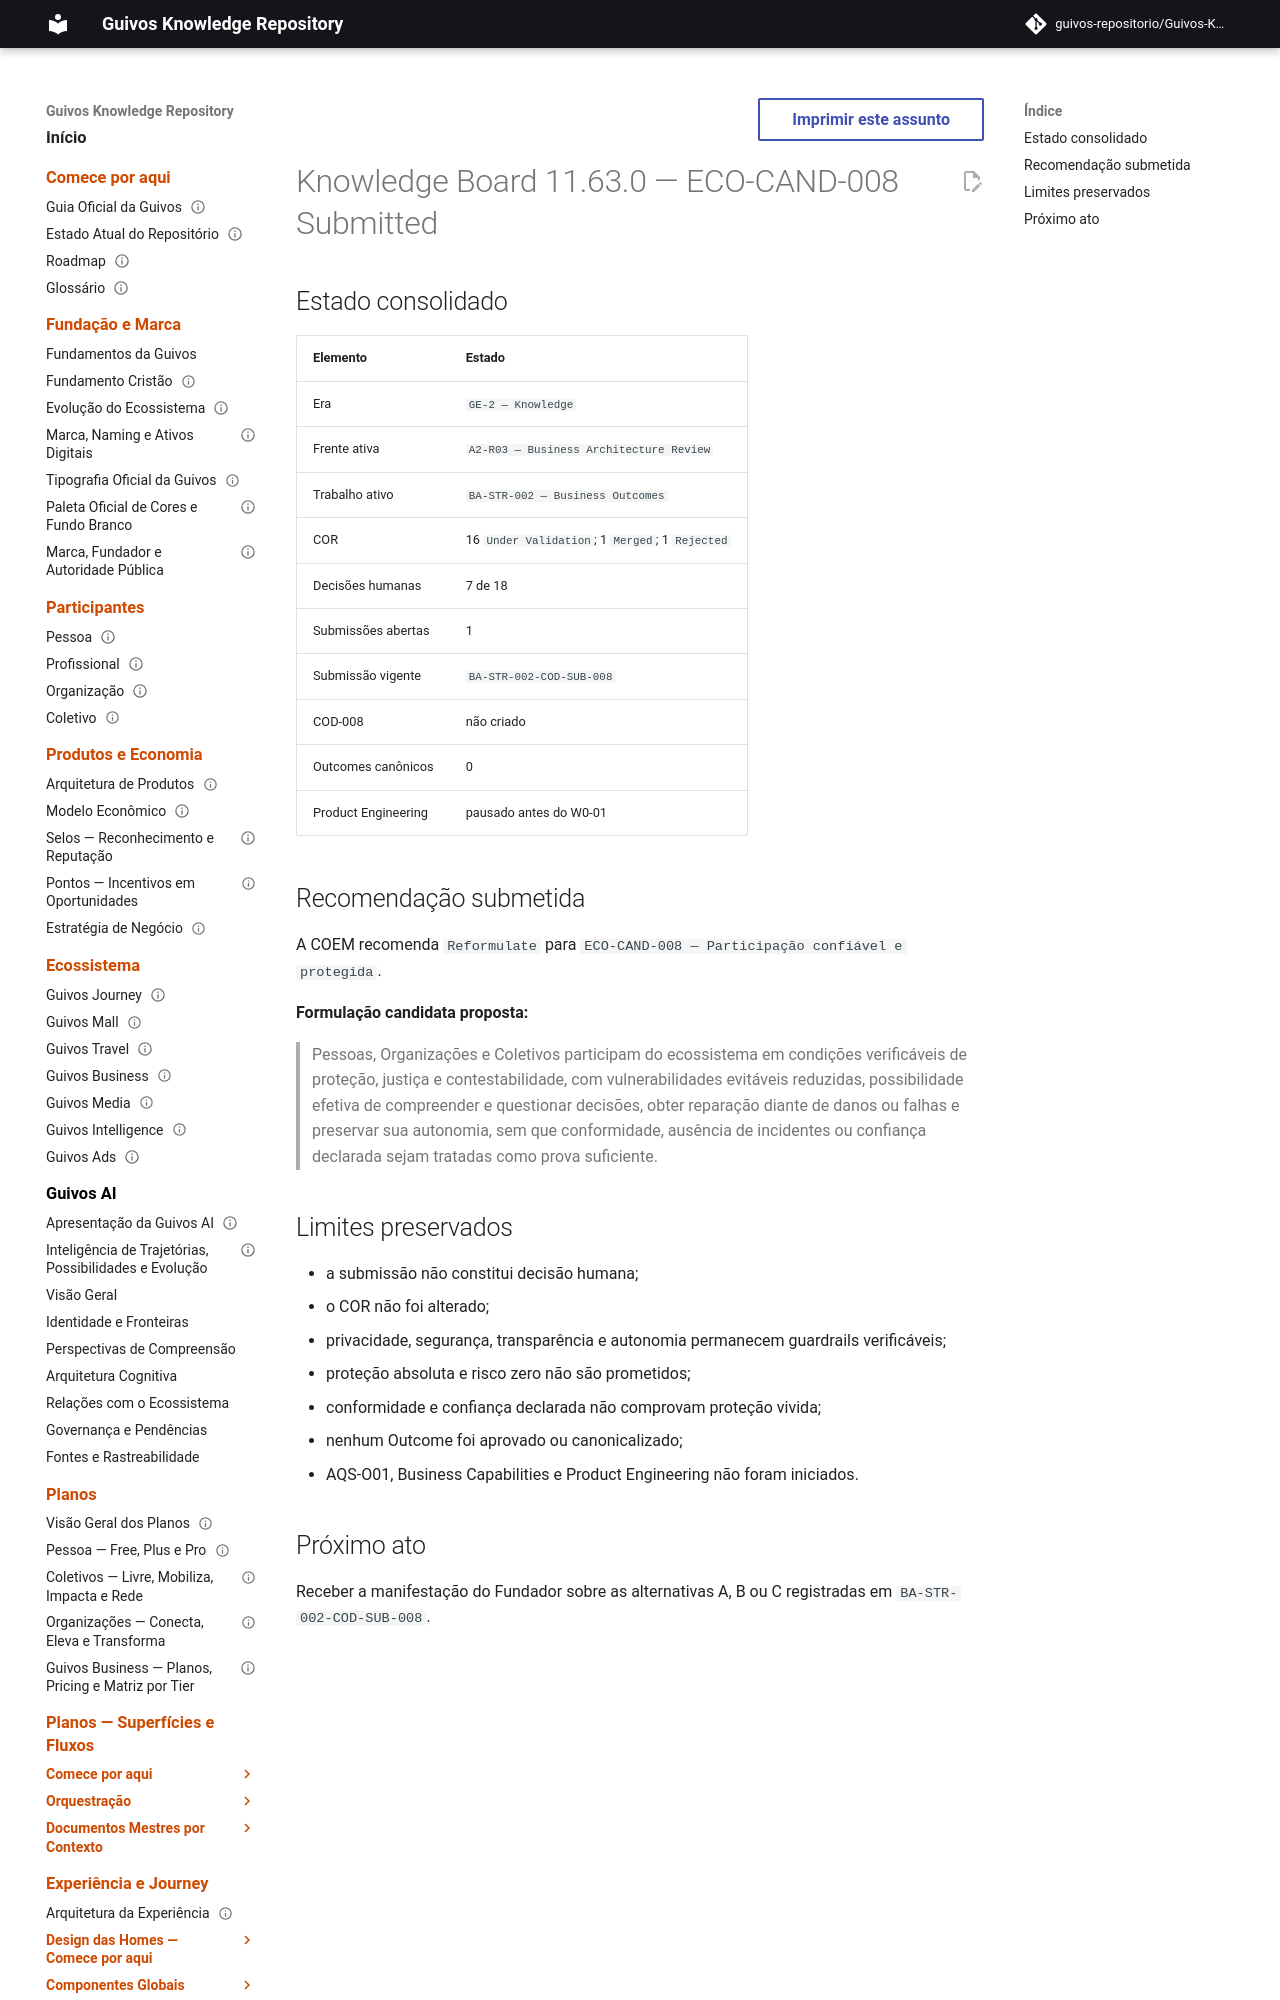

repository: guivos-repositorio/Guivos-Knowledge-Repository · page: project/knowledge-board-11.63.0/index.html · generator: mkdocs

---
id: GKR-KNOWLEDGE-BOARD-11.63.0
title: Knowledge Board 11.63.0 — ECO-CAND-008 Submitted
status: active
version: 11.63.0
owner: Guivos
last_updated: 2026-07-25
depends_on:
  - GKR-STATE-001
related:
  - ROADMAP-11.63.0
  - BA-STR-002-COD-SUB-008
  - M7.9.1
normative: false
---

# Knowledge Board 11.63.0 — ECO-CAND-008 Submitted

## Estado consolidado

| Elemento | Estado |
|---|---|
| Era | `GE-2 — Knowledge` |
| Frente ativa | `A2-R03 — Business Architecture Review` |
| Trabalho ativo | `BA-STR-002 — Business Outcomes` |
| COR | 16 `Under Validation`; 1 `Merged`; 1 `Rejected` |
| Decisões humanas | 7 de 18 |
| Submissões abertas | 1 |
| Submissão vigente | `BA-STR-002-COD-SUB-008` |
| COD-008 | não criado |
| Outcomes canônicos | 0 |
| Product Engineering | pausado antes do W0-01 |
